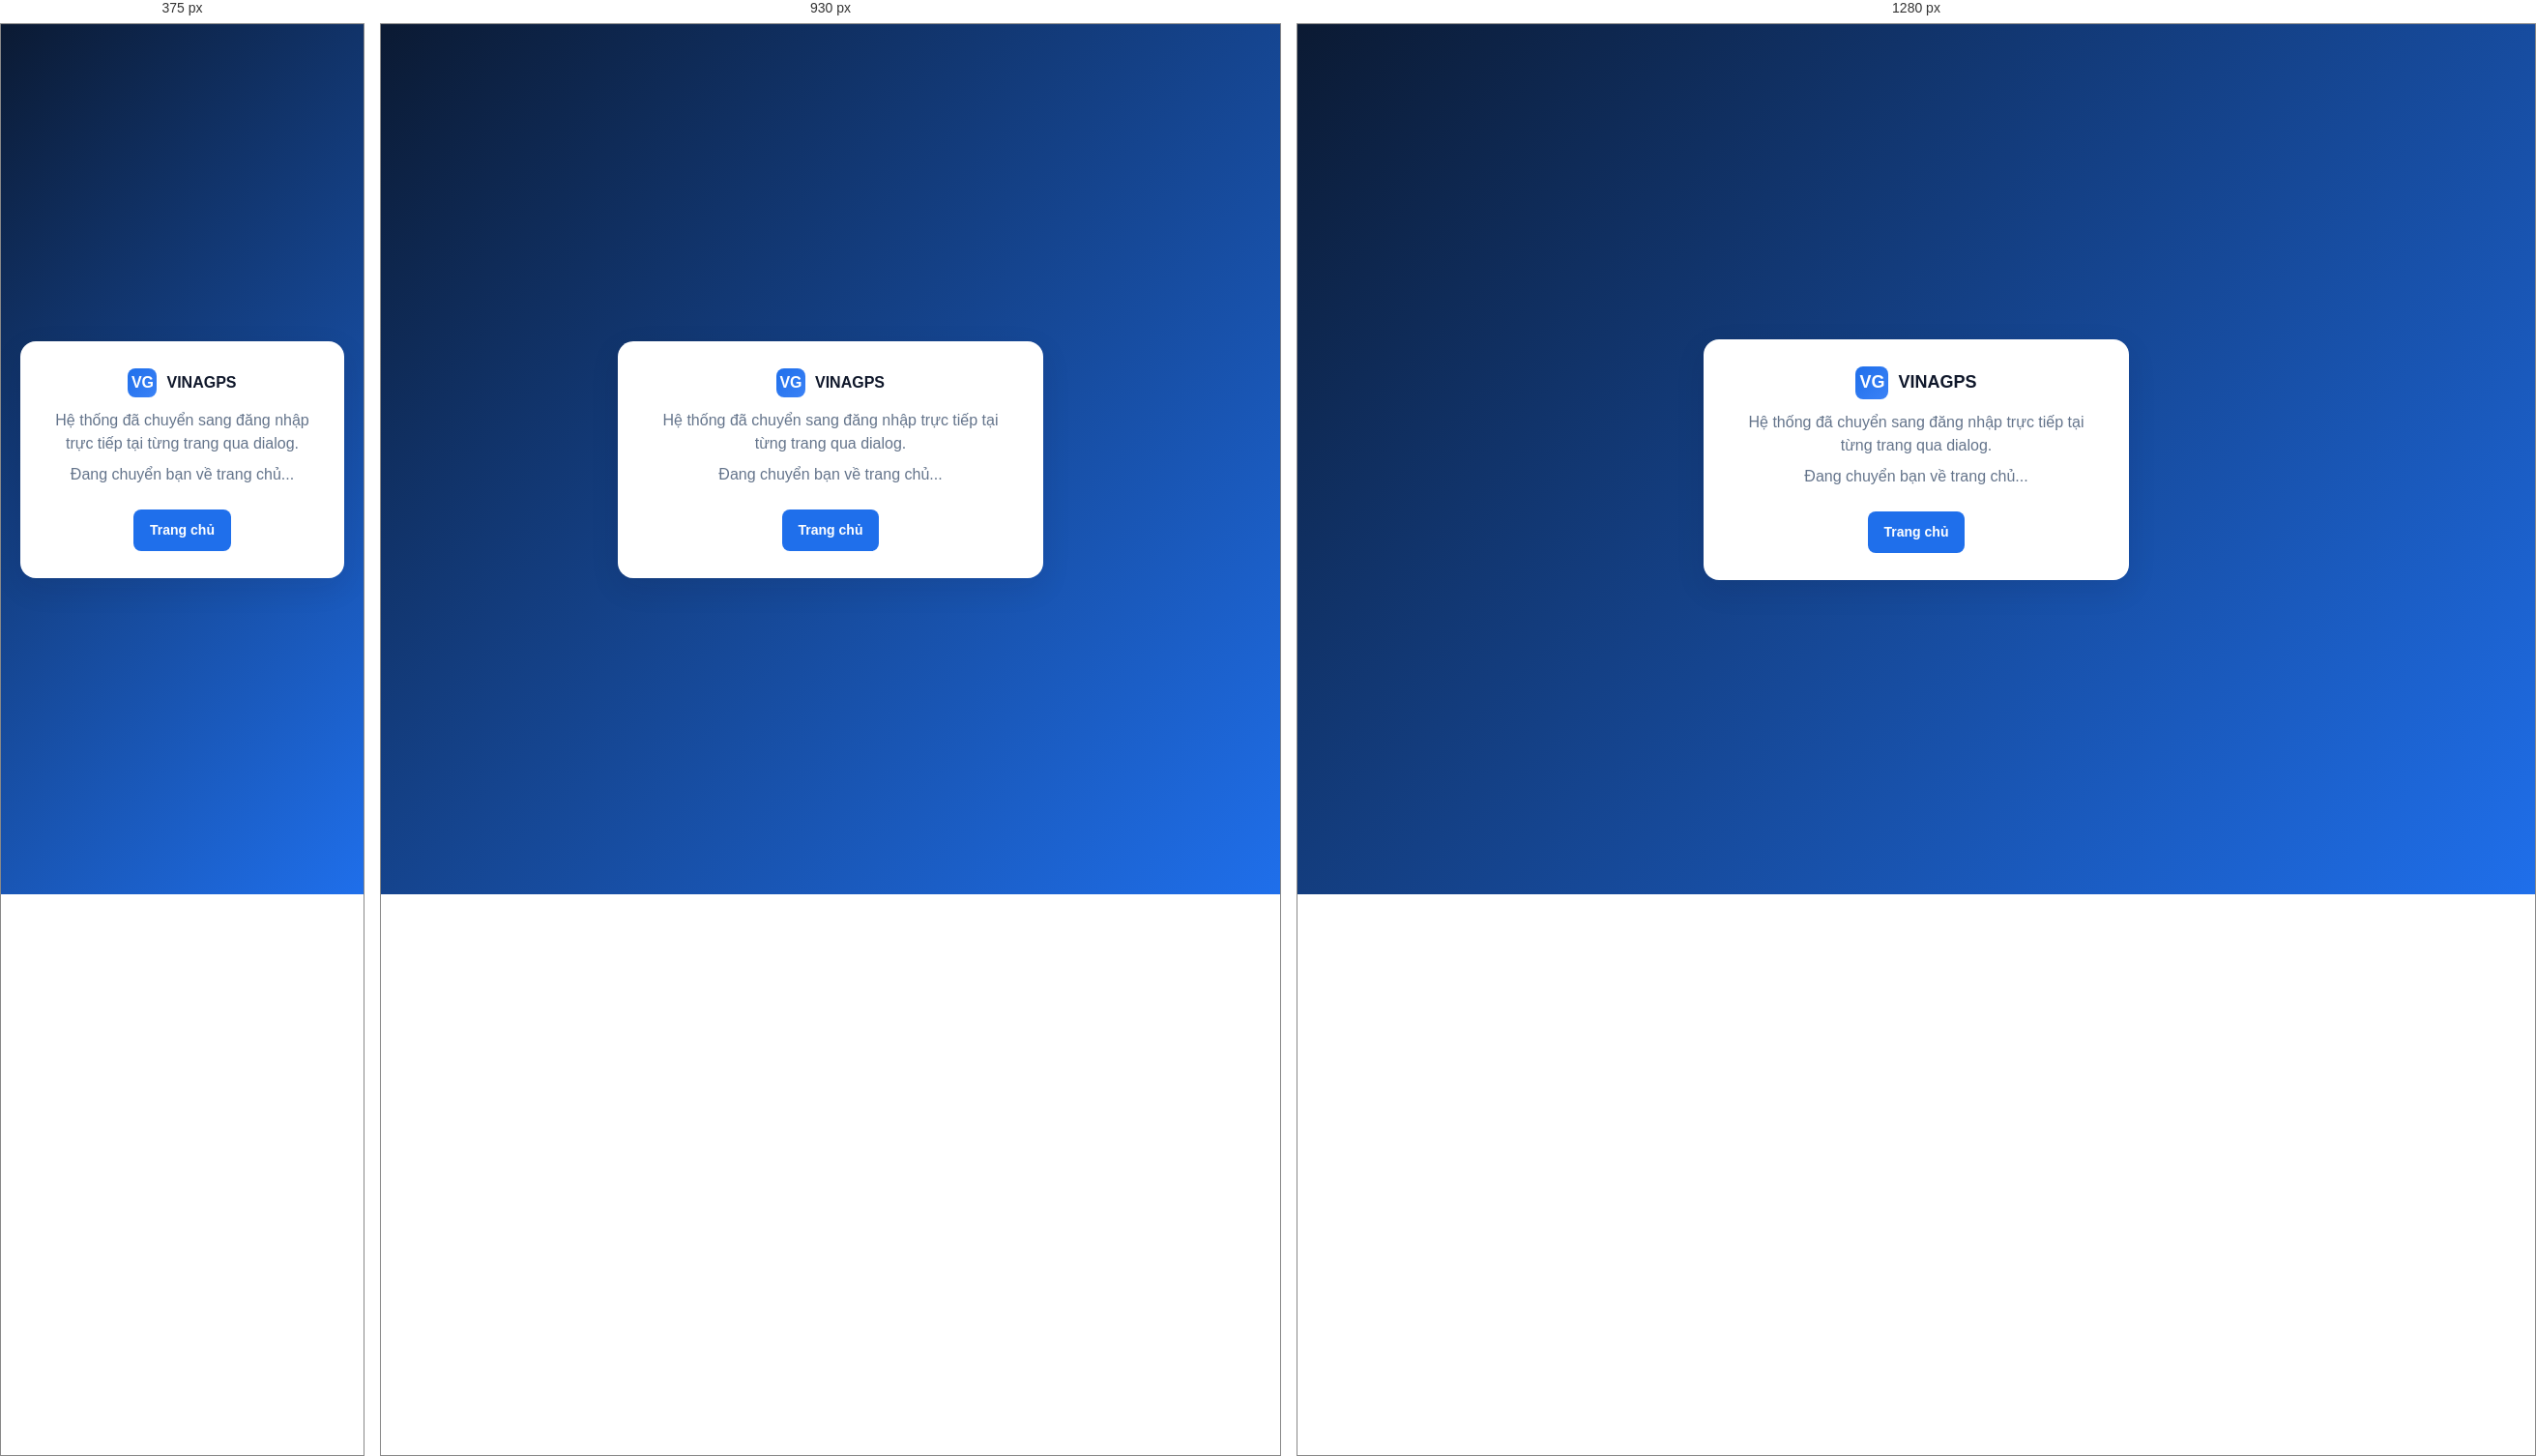
Rendered at 375 px, 930 px and 1280 px, left to right.

<!-- file: login.html -->
<!doctype html>
<html lang="vi">
<head>
<meta charset="utf-8" />
<meta name="viewport" content="width=device-width,initial-scale=1" />
<title>Đăng nhập – VinaGPS</title>
<link rel="stylesheet" href="/shared/css/style.css" />
</head>
<body class="login-bg">
<div class="login-card text-center">
  <div class="logo" style="justify-content:center;margin-bottom:12px"><span class="logo-mark">VG</span> VINAGPS</div>
  <p class="text-muted">Hệ thống đã chuyển sang đăng nhập trực tiếp tại từng trang qua dialog.</p>
  <p class="text-muted">Đang chuyển bạn về trang chủ...</p>
  <a class="btn mt-2" href="/">Trang chủ</a>
</div>

<script src="/shared/js/ui.js"></script>
<script src="/shared/js/api.js"></script>
<script src="/shared/js/auth.js"></script>
<script>
  // Tu mo login dialog ngay neu chua co session
  if (auth.isLoggedIn()) {
    location.href = auth.homeForRole(auth.user().role);
  } else {
    setTimeout(() => ui.loginDialog(), 50);
  }
</script>
</body>
</html>


/* @media block from shared/css/style.css */
@media (max-width:900px){
  .grid.cols-2,.grid.cols-3,.grid.cols-4{grid-template-columns:1fr}
}

/* @media block from shared/css/style.css */
@media (max-width:960px){
  .topbar .container{flex-direction:column;gap:4px;text-align:center;padding:8px 16px}
  header.site .container{flex-wrap:wrap;gap:12px;padding:12px 16px}
  .logo{font-size:16px}
  .logo-mark{width:30px;height:30px}
  .nav-toggle{display:inline-flex;align-items:center;justify-content:center;order:2;margin-left:auto}
  .header-actions{order:3;width:100%;margin-left:0;gap:8px;flex-wrap:wrap}
  .header-actions .btn{flex:1;justify-content:center}
  nav.main{order:4;flex-basis:100%;flex-direction:column;gap:0;margin-left:0;display:none;border-top:1px solid var(--border);padding-top:4px}
  nav.main.open{display:flex}
  nav.main a{padding:12px 4px;border-bottom:1px solid var(--border)}
  nav.main a:last-child{border-bottom:none}
  .hero{padding:40px 0}
  .hero h1{font-size:28px}
  .hero p.lead{font-size:16px}
  .hero .container.spread > div:last-child{display:none}
  .section{padding:32px 0}
  .section h2{font-size:22px}
}

/* @media block from shared/css/style.css */
@media (max-width:900px){
  .shell{grid-template-columns:1fr}
  .sidebar{display:none}
}

/* @media block from shared/css/style.css */
@media (max-width:900px){.portals{grid-template-columns:1fr}}

/* @media block from shared/css/style.css */
@media (max-width:900px){
  body.tech .shell{display:flex;flex-direction:column;height:100vh}
  body.tech .main{flex:1;min-height:0;display:flex;flex-direction:column}
  body.tech .main .topnav{padding:8px 12px;gap:8px}
  body.tech .main .topnav .topnav-title{font-size:16px;font-weight:600}
  body.tech .main .content{padding:12px;padding-bottom:80px}
  body.tech .content.flex-page{padding-bottom:80px}

  /* Topnav rut gon: an khoi user info text, chi giu avatar + nut logout nho */
  body.tech .main .topnav .topnav-userinfo{display:none}
  body.tech .main .topnav #topnav-user .avatar{width:30px;height:30px;font-size:12px}
  body.tech .main .topnav #topnav-user .btn{padding:5px 8px;font-size:12px}

  /* Hamburger button hien thi */
  body.tech .tech-hamburger{
    display:inline-flex;align-items:center;justify-content:center;
    width:38px;height:38px;border:1px solid var(--border);border-radius:8px;
    background:#fff;font-size:20px;line-height:1;cursor:pointer;color:var(--text);
    flex-shrink:0;padding:0;
  }

  /* Sidebar dang drawer */
  body.tech .sidebar{
    display:block;position:fixed;top:0;left:0;bottom:0;width:260px;
    z-index:301;transform:translateX(-100%);transition:transform .25s ease;
    box-shadow:0 0 30px rgba(0,0,0,.3);
  }
  body.tech .shell.menu-open .sidebar{transform:translateX(0)}
  body.tech .tech-drawer-bg{
    display:block;position:fixed;inset:0;background:rgba(15,23,42,.5);
    z-index:300;opacity:0;pointer-events:none;transition:opacity .2s ease;
  }
  body.tech .shell.menu-open .tech-drawer-bg{opacity:1;pointer-events:auto}

  /* Bottom navigation */
  body.tech .tech-bottom-nav{
    display:flex;position:fixed;left:0;right:0;bottom:0;background:#fff;
    border-top:1px solid var(--border);z-index:90;
    padding:4px 0 calc(4px + env(safe-area-inset-bottom));
    box-shadow:0 -2px 10px rgba(15,23,42,.06);
  }
  body.tech .tech-bottom-nav a{
    flex:1;display:flex;flex-direction:column;align-items:center;justify-content:center;
    gap:2px;padding:6px 4px;color:#64748b;font-size:11px;text-decoration:none;
    min-height:54px;
  }
  body.tech .tech-bottom-nav a .ic{font-size:20px;line-height:1}
  body.tech .tech-bottom-nav a.active{color:var(--primary)}
  body.tech .tech-bottom-nav a:hover{text-decoration:none;background:#f8fafc}

  /* Modal toan man hinh tren mobile */
  body.tech .modal-bg{padding:0;align-items:stretch}
  body.tech .modal{max-height:100vh;max-width:100%;border-radius:0;height:100vh}
  body.tech .modal-body{padding:14px}
  body.tech .modal-foot{padding:10px 12px;flex-wrap:wrap}
  body.tech .modal-foot .btn{flex:1 1 calc(50% - 4px);min-width:0;justify-content:center}

  /* Stat-grid 2 cot tren mobile (gon hon) */
  body.tech .stat-grid{grid-template-columns:repeat(2,1fr);gap:8px;margin-bottom:12px}
  body.tech .stat{padding:10px;gap:8px}
  body.tech .stat .icon{width:36px;height:36px;font-size:18px;border-radius:8px}
  body.tech .stat .label{font-size:11px}
  body.tech .stat .value{font-size:16px}

  /* Toolbar wrap on mobile */
  body.tech .toolbar{gap:8px}
  body.tech .toolbar .input,
  body.tech .toolbar .select,
  body.tech .toolbar .btn{flex:1 1 calc(50% - 4px);min-width:0}

  /* Tabs scroll ngang */
  body.tech .tabs{margin-bottom:12px}
  body.tech .tabs button{padding:8px 12px;font-size:13px}

  /* Card padding nho hon */
  body.tech .card{padding:14px}
  body.tech .card h3{font-size:16px}

  /* Login dialog tren tech mobile */
  body.tech .ui-dialog-bg{padding:20px}

  /* Tat flex-page tren mobile: bang da bien thanh cards, khong can sticky thead */
  body.tech .content.flex-page{overflow:visible;display:block;padding-bottom:80px}
  body.tech .content.flex-page .table-wrap{
    flex:none;overflow:visible;background:transparent;border:none;border-radius:0;
  }
  body.tech .content.flex-page table.data{border-collapse:collapse;border-spacing:0}
  body.tech .content.flex-page table.data th,
  body.tech .content.flex-page table.data td{box-shadow:none}
  body.tech .content.flex-page table.data thead th{position:static}

  /* Bien moi table.data thanh card list tren mobile (TD can co data-label) */
  body.tech .table-wrap{border:none;background:transparent;overflow:visible}
  body.tech table.data,
  body.tech table.data thead,
  body.tech table.data tbody,
  body.tech table.data tr,
  body.tech table.data td{display:block;width:100%}
  body.tech table.data thead{display:none}
  body.tech table.data tr{
    background:#fff;border:1px solid var(--border);border-radius:10px;
    padding:10px 12px;margin-bottom:10px;box-shadow:var(--shadow);
  }
  body.tech table.data tr.stale{background:#fef3c7 !important;border-color:#f59e0b}
  body.tech table.data td{
    padding:4px 0;border:none;display:flex;justify-content:space-between;
    align-items:center;gap:8px;font-size:13.5px;text-align:right;
  }
  body.tech table.data td:before{
    content:attr(data-label);font-weight:600;color:var(--muted);
    font-size:11.5px;text-transform:uppercase;flex:0 0 auto;text-align:left;
  }
  /* TD khong co data-label (vd: cell action) → khong show label */
  body.tech table.data td:not([data-label]):before{display:none}
  /* Cell hanh dong: stack buttons */
  body.tech table.data td[data-label="Hành động"]{
    flex-direction:column;align-items:stretch;border-top:1px solid var(--border);
    margin-top:6px;padding-top:8px;
  }
  body.tech table.data td[data-label="Hành động"]:before{display:none}
  body.tech table.data td[data-label="Hành động"] .btn{
    width:100%;justify-content:center;margin:2px 0;
  }
  /* Empty row colspan tren mobile */
  body.tech table.data td[colspan]{display:block;text-align:center}
  body.tech table.data td[colspan]:before{display:none}
}

/* @media block from shared/css/style.css */
@media(max-width:900px){
  /* Override display:grid cua div.shell thanh flex column */
  body.admin-shell .shell{display:flex;flex-direction:column;height:100vh;overflow:hidden}
  body.admin-shell .shell .main{flex:1;min-height:0;display:flex;flex-direction:column;overflow:hidden}
  body.admin-shell .shell .main .topnav{padding:8px 12px;gap:8px}
  body.admin-shell .shell .main .content{padding:12px}

  /* Sidebar thanh drawer truot tu trai */
  body.admin-shell .shell .sidebar{
    display:block;position:fixed;top:0;left:0;bottom:0;width:260px;
    z-index:301;transform:translateX(-100%);transition:transform .25s ease;
    box-shadow:0 0 30px rgba(0,0,0,.3);
  }
  body.admin-shell .shell.menu-open .sidebar{transform:translateX(0)}

  /* Backdrop mo khi mo drawer */
  body.admin-shell .shell .admin-drawer-bg{
    display:block;position:fixed;inset:0;background:rgba(15,23,42,.5);
    z-index:300;opacity:0;pointer-events:none;transition:opacity .2s ease;
  }
  body.admin-shell .shell.menu-open .admin-drawer-bg{opacity:1;pointer-events:auto}

  /* Nut hamburger hien tren topnav */
  body.admin-shell .shell .admin-hamburger{
    display:inline-flex;align-items:center;justify-content:center;
    width:38px;height:38px;border:1px solid var(--border);border-radius:8px;
    background:#fff;font-size:20px;line-height:1;cursor:pointer;color:var(--text);
    flex-shrink:0;padding:0;
  }

  /* Tables -> card list */
  body.admin-shell .shell .table-wrap{border:none;background:transparent;overflow:visible}
  body.admin-shell .shell table.data,
  body.admin-shell .shell table.data thead,
  body.admin-shell .shell table.data tbody,
  body.admin-shell .shell table.data tr,
  body.admin-shell .shell table.data td{display:block;width:100%}
  body.admin-shell .shell table.data thead{display:none}
  body.admin-shell .shell table.data tr{
    background:#fff;border:1px solid var(--border);border-radius:10px;
    padding:10px 12px;margin-bottom:10px;box-shadow:var(--shadow);
  }
  body.admin-shell .shell table.data td{
    padding:4px 0;border:none;display:flex;justify-content:space-between;
    align-items:center;gap:8px;font-size:13.5px;text-align:right;
  }
  body.admin-shell .shell table.data td:before{
    content:attr(data-label);font-weight:600;color:var(--muted);
    font-size:11.5px;text-transform:uppercase;flex:0 0 auto;text-align:left;
  }
  body.admin-shell .shell table.data td:not([data-label]):before{display:none}
  body.admin-shell .shell table.data td[data-label="Hành động"]{
    flex-direction:column;align-items:stretch;
    border-top:1px solid var(--border);margin-top:6px;padding-top:8px;
  }
  body.admin-shell .shell table.data td[data-label="Hành động"]:before{display:none}
  body.admin-shell .shell table.data td[data-label="Hành động"] .btn{
    width:100%;justify-content:center;margin:2px 0;
  }
  body.admin-shell .shell table.data td[colspan]{display:block;text-align:center}
  body.admin-shell .shell table.data td[colspan]:before{display:none}

  /* flex-page: tat sticky thead tren mobile, de content tu cuon */
  body.admin-shell .shell .content.flex-page{overflow-y:auto;display:block;flex:1;min-height:0}
  body.admin-shell .shell .content.flex-page .table-wrap{
    flex:none;overflow:visible;background:transparent;border:none;border-radius:0;
  }
  body.admin-shell .shell .content.flex-page table.data{border-collapse:collapse;border-spacing:0}
  body.admin-shell .shell .content.flex-page table.data th,
  body.admin-shell .shell .content.flex-page table.data td{box-shadow:none}
  body.admin-shell .shell .content.flex-page table.data thead th{position:static}

  /* Modal toan man hinh (modal-bg la child cua body, khong nam trong .shell) */
  body.admin-shell .modal-bg{padding:0;align-items:stretch}
  body.admin-shell .modal{max-height:100vh;max-width:100%;border-radius:0;height:100vh}
  body.admin-shell .modal-body{padding:14px}
  body.admin-shell .modal-foot{padding:10px 12px;flex-wrap:wrap}
  body.admin-shell .modal-foot .btn{flex:1 1 calc(50% - 4px);min-width:0;justify-content:center}

  /* Stat grid 2 cot */
  body.admin-shell .shell .grid.cols-4{grid-template-columns:repeat(2,1fr);gap:8px}
  body.admin-shell .shell .stat{padding:10px;gap:8px}
  body.admin-shell .shell .stat .icon{width:36px;height:36px;font-size:18px;border-radius:8px}
  body.admin-shell .shell .stat .label{font-size:11px}
  body.admin-shell .shell .stat .value{font-size:18px}

  /* Toolbar wrap */
  body.admin-shell .shell .toolbar{gap:8px}
  body.admin-shell .shell .toolbar .input,
  body.admin-shell .shell .toolbar .select,
  body.admin-shell .shell .toolbar .btn{flex:1 1 calc(50% - 4px);min-width:0}

  /* Tabs scroll ngang */
  body.admin-shell .shell .tabs{margin-bottom:12px}
  body.admin-shell .shell .tabs button{padding:8px 12px;font-size:13px}

  /* Card padding nho hon */
  body.admin-shell .shell .card{padding:14px}
  body.admin-shell .shell .card h3{font-size:16px}

  /* Login / confirm dialog */
  body.admin-shell .ui-dialog-bg{padding:20px}
}